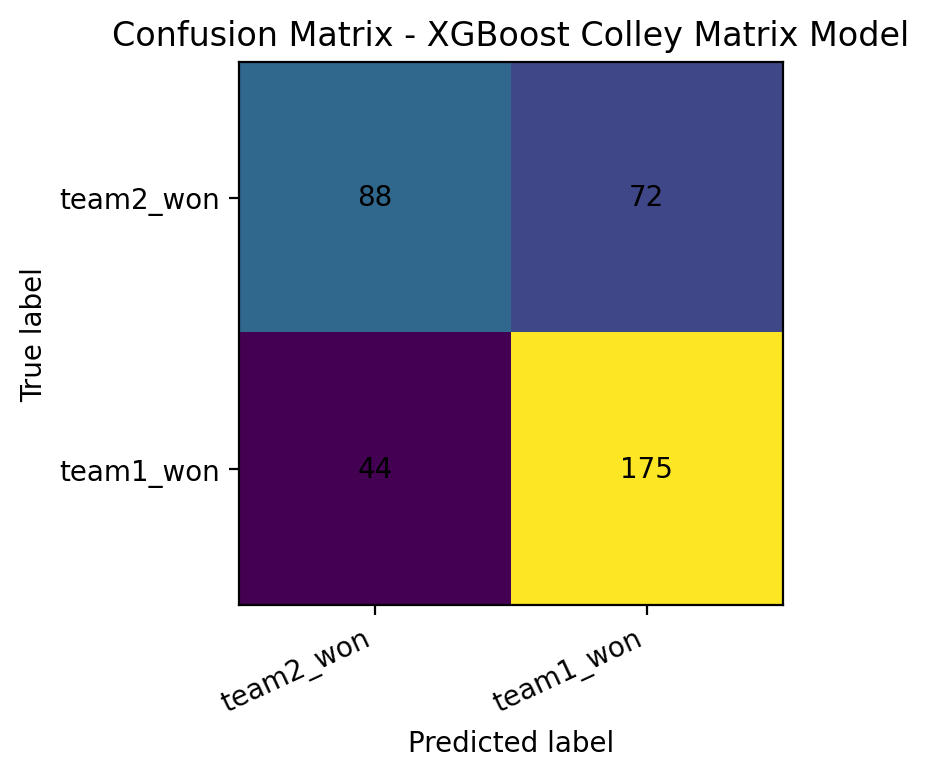

The data file committed next to this chart (first rows):
, predicted_team2_won, predicted_team1_won
actual_team2_won, 88, 72
actual_team1_won, 44, 175
